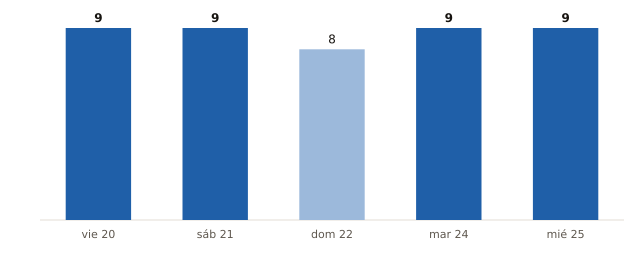

The data file committed next to this chart (first rows):
fecha, municipios_prob_90_o_mas
2026-11-20, 9
2026-11-21, 9
2026-11-22, 8
2026-11-24, 9
2026-11-25, 9
